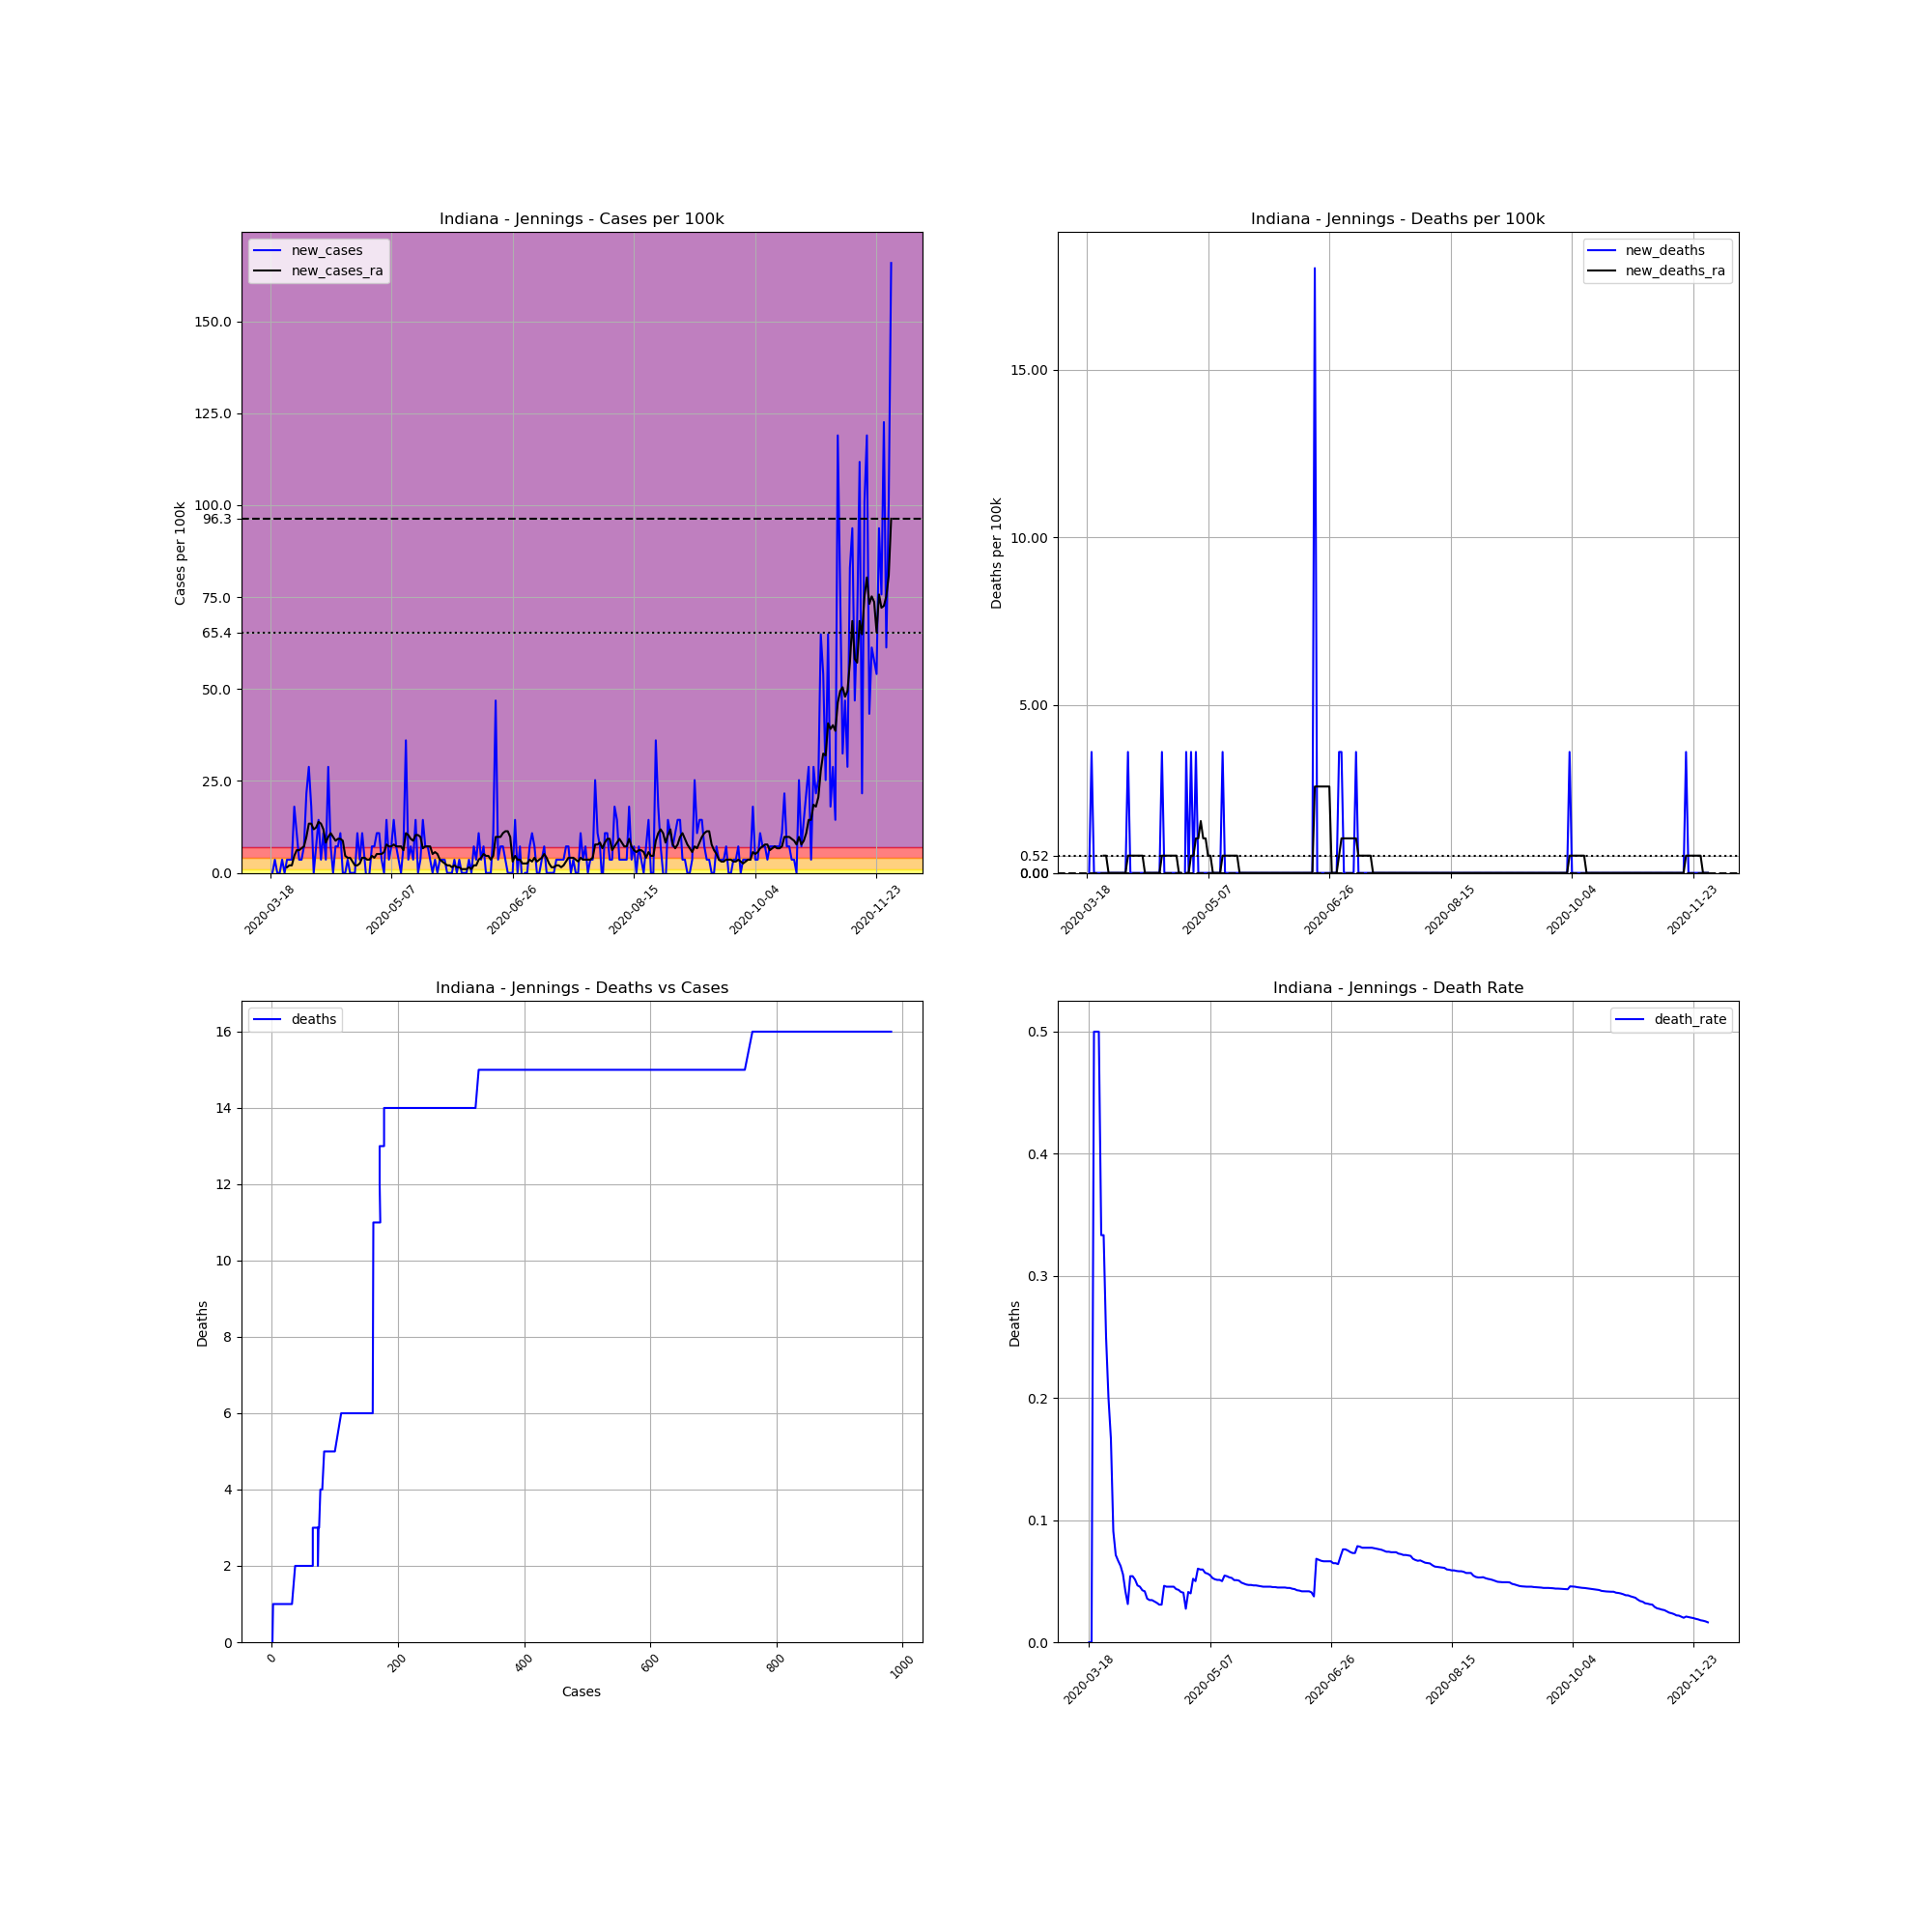

Source data for this figure (header and first rows):
, date, county, state, fips, cases, deaths, COUNTY, STNAME, CTYNAME, POPESTIMATE2019, cases_per_100k, deaths_per_100k, death_rate, new_cases, new_deaths, new_cases_ra, new_deaths_ra
148389, 2020-03-18, Jennings, Indiana, 18079, 1, 0.0, 79, Indiana, Jennings, 27735, 3.606, 0.0, 0.0, , , , 
148390, 2020-03-19, Jennings, Indiana, 18079, 1, 0.0, 79, Indiana, Jennings, 27735, 3.606, 0.0, 0.0, 0.0, 0.0, , 
148391, 2020-03-20, Jennings, Indiana, 18079, 2, 1.0, 79, Indiana, Jennings, 27735, 7.211, 3.606, 0.5, 3.606, 3.606, , 
148392, 2020-03-21, Jennings, Indiana, 18079, 2, 1.0, 79, Indiana, Jennings, 27735, 7.211, 3.606, 0.5, 0.0, 0.0, , 
148393, 2020-03-22, Jennings, Indiana, 18079, 2, 1.0, 79, Indiana, Jennings, 27735, 7.211, 3.606, 0.5, 0.0, 0.0, , 
148394, 2020-03-23, Jennings, Indiana, 18079, 3, 1.0, 79, Indiana, Jennings, 27735, 10.82, 3.606, 0.3333, 3.606, 0.0, , 
148395, 2020-03-24, Jennings, Indiana, 18079, 3, 1.0, 79, Indiana, Jennings, 27735, 10.82, 3.606, 0.3333, 0.0, 0.0, , 
148396, 2020-03-25, Jennings, Indiana, 18079, 4, 1.0, 79, Indiana, Jennings, 27735, 14.42, 3.606, 0.25, 3.606, 0.0, 1.545, 0.5151
148397, 2020-03-26, Jennings, Indiana, 18079, 5, 1.0, 79, Indiana, Jennings, 27735, 18.03, 3.606, 0.2, 3.606, 0.0, 2.06, 0.5151
148398, 2020-03-27, Jennings, Indiana, 18079, 6, 1.0, 79, Indiana, Jennings, 27735, 21.63, 3.606, 0.1667, 3.606, 0.0, 2.06, 0.0
148399, 2020-03-28, Jennings, Indiana, 18079, 11, 1.0, 79, Indiana, Jennings, 27735, 39.66, 3.606, 0.09091, 18.03, 0.0, 4.636, 0.0
148400, 2020-03-29, Jennings, Indiana, 18079, 14, 1.0, 79, Indiana, Jennings, 27735, 50.48, 3.606, 0.07143, 10.82, 0.0, 6.181, 0.0
148401, 2020-03-30, Jennings, Indiana, 18079, 15, 1.0, 79, Indiana, Jennings, 27735, 54.08, 3.606, 0.06667, 3.606, 0.0, 6.181, 0.0
148402, 2020-03-31, Jennings, Indiana, 18079, 16, 1.0, 79, Indiana, Jennings, 27735, 57.69, 3.606, 0.0625, 3.606, 0.0, 6.696, 0.0
148403, 2020-04-01, Jennings, Indiana, 18079, 18, 1.0, 79, Indiana, Jennings, 27735, 64.9, 3.606, 0.05556, 7.211, 0.0, 7.211, 0.0
148404, 2020-04-02, Jennings, Indiana, 18079, 24, 1.0, 79, Indiana, Jennings, 27735, 86.53, 3.606, 0.04167, 21.63, 0.0, 9.786, 0.0
148405, 2020-04-03, Jennings, Indiana, 18079, 32, 1.0, 79, Indiana, Jennings, 27735, 115.4, 3.606, 0.03125, 28.84, 0.0, 13.39, 0.0
148406, 2020-04-04, Jennings, Indiana, 18079, 37, 2.0, 79, Indiana, Jennings, 27735, 133.4, 7.211, 0.05405, 18.03, 3.606, 13.39, 0.5151
148407, 2020-04-05, Jennings, Indiana, 18079, 37, 2.0, 79, Indiana, Jennings, 27735, 133.4, 7.211, 0.05405, 0.0, 0.0, 11.85, 0.5151
148408, 2020-04-06, Jennings, Indiana, 18079, 39, 2.0, 79, Indiana, Jennings, 27735, 140.6, 7.211, 0.05128, 7.211, 0.0, 12.36, 0.5151
148409, 2020-04-07, Jennings, Indiana, 18079, 43, 2.0, 79, Indiana, Jennings, 27735, 155, 7.211, 0.04651, 14.42, 0.0, 13.91, 0.5151
148410, 2020-04-08, Jennings, Indiana, 18079, 44, 2.0, 79, Indiana, Jennings, 27735, 158.6, 7.211, 0.04545, 3.606, 0.0, 13.39, 0.5151
148411, 2020-04-09, Jennings, Indiana, 18079, 47, 2.0, 79, Indiana, Jennings, 27735, 169.5, 7.211, 0.04255, 10.82, 0.0, 11.85, 0.5151
148412, 2020-04-10, Jennings, Indiana, 18079, 48, 2.0, 79, Indiana, Jennings, 27735, 173.1, 7.211, 0.04167, 3.606, 0.0, 8.241, 0.5151
148413, 2020-04-11, Jennings, Indiana, 18079, 56, 2.0, 79, Indiana, Jennings, 27735, 201.9, 7.211, 0.03571, 28.84, 0.0, 9.786, 0.0
148414, 2020-04-12, Jennings, Indiana, 18079, 58, 2.0, 79, Indiana, Jennings, 27735, 209.1, 7.211, 0.03448, 7.211, 0.0, 10.82, 0.0
148415, 2020-04-13, Jennings, Indiana, 18079, 58, 2.0, 79, Indiana, Jennings, 27735, 209.1, 7.211, 0.03448, 0.0, 0.0, 9.786, 0.0
148416, 2020-04-14, Jennings, Indiana, 18079, 60, 2.0, 79, Indiana, Jennings, 27735, 216.3, 7.211, 0.03333, 7.211, 0.0, 8.756, 0.0
148417, 2020-04-15, Jennings, Indiana, 18079, 62, 2.0, 79, Indiana, Jennings, 27735, 223.5, 7.211, 0.03226, 7.211, 0.0, 9.271, 0.0
148418, 2020-04-16, Jennings, Indiana, 18079, 65, 2.0, 79, Indiana, Jennings, 27735, 234.4, 7.211, 0.03077, 10.82, 0.0, 9.271, 0.0
148419, 2020-04-17, Jennings, Indiana, 18079, 65, 2.0, 79, Indiana, Jennings, 27735, 234.4, 7.211, 0.03077, 0.0, 0.0, 8.756, 0.0
148420, 2020-04-18, Jennings, Indiana, 18079, 65, 3.0, 79, Indiana, Jennings, 27735, 234.4, 10.82, 0.04615, 0.0, 3.606, 4.636, 0.5151
148421, 2020-04-19, Jennings, Indiana, 18079, 66, 3.0, 79, Indiana, Jennings, 27735, 238, 10.82, 0.04545, 3.606, 0.0, 4.121, 0.5151
148422, 2020-04-20, Jennings, Indiana, 18079, 66, 3.0, 79, Indiana, Jennings, 27735, 238, 10.82, 0.04545, 0.0, 0.0, 4.121, 0.5151
148423, 2020-04-21, Jennings, Indiana, 18079, 66, 3.0, 79, Indiana, Jennings, 27735, 238, 10.82, 0.04545, 0.0, 0.0, 3.09, 0.5151
148424, 2020-04-22, Jennings, Indiana, 18079, 66, 3.0, 79, Indiana, Jennings, 27735, 238, 10.82, 0.04545, 0.0, 0.0, 2.06, 0.5151
148425, 2020-04-23, Jennings, Indiana, 18079, 69, 3.0, 79, Indiana, Jennings, 27735, 248.8, 10.82, 0.04348, 10.82, 0.0, 2.06, 0.5151
148426, 2020-04-24, Jennings, Indiana, 18079, 70, 3.0, 79, Indiana, Jennings, 27735, 252.4, 10.82, 0.04286, 3.606, 0.0, 2.575, 0.5151
148427, 2020-04-25, Jennings, Indiana, 18079, 73, 3.0, 79, Indiana, Jennings, 27735, 263.2, 10.82, 0.0411, 10.82, 0.0, 4.121, 0.0
148428, 2020-04-26, Jennings, Indiana, 18079, 74, 3.0, 79, Indiana, Jennings, 27735, 266.8, 10.82, 0.04054, 3.606, 0.0, 4.121, 0.0
148429, 2020-04-27, Jennings, Indiana, 18079, 73, 2.0, 79, Indiana, Jennings, 27735, 263.2, 7.211, 0.0274, -3.606, -3.606, 3.606, -0.5151
148430, 2020-04-28, Jennings, Indiana, 18079, 73, 3.0, 79, Indiana, Jennings, 27735, 263.2, 10.82, 0.0411, 0.0, 3.606, 3.606, 0.0
148431, 2020-04-29, Jennings, Indiana, 18079, 75, 3.0, 79, Indiana, Jennings, 27735, 270.4, 10.82, 0.04, 7.211, 0.0, 4.636, 0.0
148432, 2020-04-30, Jennings, Indiana, 18079, 77, 4.0, 79, Indiana, Jennings, 27735, 277.6, 14.42, 0.05195, 7.211, 3.606, 4.121, 0.5151
148433, 2020-05-01, Jennings, Indiana, 18079, 80, 4.0, 79, Indiana, Jennings, 27735, 288.4, 14.42, 0.05, 10.82, 0.0, 5.151, 0.5151
148434, 2020-05-02, Jennings, Indiana, 18079, 83, 5.0, 79, Indiana, Jennings, 27735, 299.3, 18.03, 0.06024, 10.82, 3.606, 5.151, 1.03
148435, 2020-05-03, Jennings, Indiana, 18079, 84, 5.0, 79, Indiana, Jennings, 27735, 302.9, 18.03, 0.05952, 3.606, 0.0, 5.151, 1.03
148436, 2020-05-04, Jennings, Indiana, 18079, 84, 5.0, 79, Indiana, Jennings, 27735, 302.9, 18.03, 0.05952, 0.0, 0.0, 5.666, 1.545
148437, 2020-05-05, Jennings, Indiana, 18079, 88, 5.0, 79, Indiana, Jennings, 27735, 317.3, 18.03, 0.05682, 14.42, 0.0, 7.726, 1.03
148438, 2020-05-06, Jennings, Indiana, 18079, 89, 5.0, 79, Indiana, Jennings, 27735, 320.9, 18.03, 0.05618, 3.606, 0.0, 7.211, 1.03
148439, 2020-05-07, Jennings, Indiana, 18079, 91, 5.0, 79, Indiana, Jennings, 27735, 328.1, 18.03, 0.05495, 7.211, 0.0, 7.211, 0.5151
148440, 2020-05-08, Jennings, Indiana, 18079, 95, 5.0, 79, Indiana, Jennings, 27735, 342.5, 18.03, 0.05263, 14.42, 0.0, 7.726, 0.5151
148441, 2020-05-09, Jennings, Indiana, 18079, 97, 5.0, 79, Indiana, Jennings, 27735, 349.7, 18.03, 0.05155, 7.211, 0.0, 7.211, 0.0
148442, 2020-05-10, Jennings, Indiana, 18079, 98, 5.0, 79, Indiana, Jennings, 27735, 353.3, 18.03, 0.05102, 3.606, 0.0, 7.211, 0.0
148443, 2020-05-11, Jennings, Indiana, 18079, 98, 5.0, 79, Indiana, Jennings, 27735, 353.3, 18.03, 0.05102, 0.0, 0.0, 7.211, 0.0
148444, 2020-05-12, Jennings, Indiana, 18079, 100, 5.0, 79, Indiana, Jennings, 27735, 360.6, 18.03, 0.05, 7.211, 0.0, 6.181, 0.0
148445, 2020-05-13, Jennings, Indiana, 18079, 110, 6.0, 79, Indiana, Jennings, 27735, 396.6, 21.63, 0.05455, 36.06, 3.606, 10.82, 0.5151
148446, 2020-05-14, Jennings, Indiana, 18079, 111, 6.0, 79, Indiana, Jennings, 27735, 400.2, 21.63, 0.05405, 3.606, 0.0, 10.3, 0.5151
148447, 2020-05-15, Jennings, Indiana, 18079, 113, 6.0, 79, Indiana, Jennings, 27735, 407.4, 21.63, 0.0531, 7.211, 0.0, 9.271, 0.5151
148448, 2020-05-16, Jennings, Indiana, 18079, 114, 6.0, 79, Indiana, Jennings, 27735, 411, 21.63, 0.05263, 3.606, 0.0, 8.756, 0.5151
... 197 more rows
